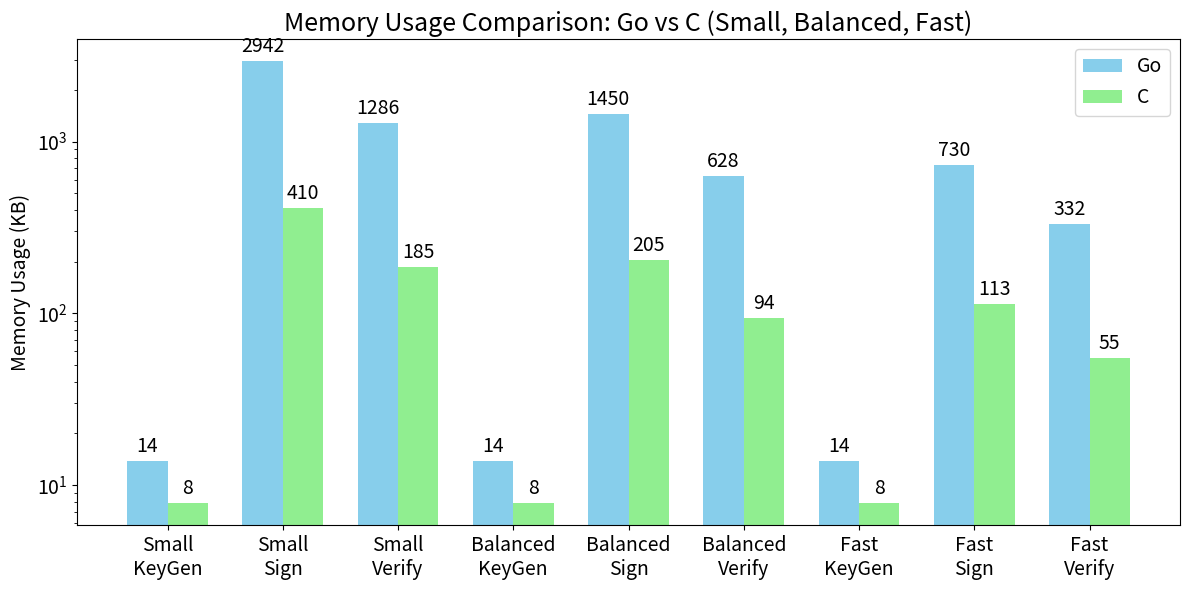

Recreate this plot in Python.


# go_keygen_balanced = 14064
# go_sign_balanced = 1485124
# go_verify_balanced = 643564

# c_keygen_balanced = 8064
# c_sign_balanced = 96112
# c_verify_balanced = 209536


# go_keygen_small = 14126
# go_sign_small = 3012461
# go_verify_small = 1317094

# c_keygen_small = 8064
# c_sign_small = 420256
# c_verify_small = 189328


# go_keygen_fast = 14094
# go_sign_fast = 748027
# go_verify_fast = 339601

# c_keygen_fast = 8064
# c_sign_fast = 115552
# c_verify_fast = 56144



import matplotlib.pyplot as plt
import numpy as np

# Labels
variants = ['Small', 'Balanced', 'Fast']
operations = ['KeyGen', 'Sign', 'Verify']

# Flattened X-axis categories
categories = [f"{v}_{op}" for v in variants for op in operations]

# Memory usage data (Go and C)
go_mem = [
    14126, 3012461, 1317094,  # small
    14064, 1485124, 643564,   # balanced
    14094, 748027, 339601     # fast
]
c_mem = [
    8064, 420256, 189328,     # small
    8064, 209536, 96112,      # balanced
    8064, 115552, 56144       # fast
]

# Convert to KB for readability
go_mem_kb = [v / 1024 for v in go_mem]
c_mem_kb = [v / 1024 for v in c_mem]

# X-axis setup
x = np.arange(len(categories))
width = 0.35

# Plot
fig, ax = plt.subplots(figsize=(12, 6))
bars1 = ax.bar(x - width/2, go_mem_kb, width, label='Go', color='skyblue')
bars2 = ax.bar(x + width/2, c_mem_kb, width, label='C', color='lightgreen')

# Labels and styling
ax.set_yscale('log')
ax.set_ylabel('Memory Usage (KB)', fontsize=14)
ax.set_title('Memory Usage Comparison: Go vs C (Small, Balanced, Fast)', fontsize=18)
ax.set_xticks(x)
ax.set_xticklabels([f"{v}\n{op}" for v in variants for op in operations], fontsize=14)
ax.tick_params(axis='y', labelsize=14)
ax.legend(fontsize=14)

# Optional: annotate bars with exact values
def annotate_bars(bars, values):
    for bar, val in zip(bars, values):
        height = bar.get_height()
        ax.annotate(f'{val:.0f}',
                    xy=(bar.get_x() + bar.get_width() / 2, height),
                    xytext=(0, 3),  # offset
                    textcoords="offset points",
                    ha='center', va='bottom', fontsize=14)

annotate_bars(bars1, go_mem_kb)
annotate_bars(bars2, c_mem_kb)

plt.tight_layout()
plt.show()